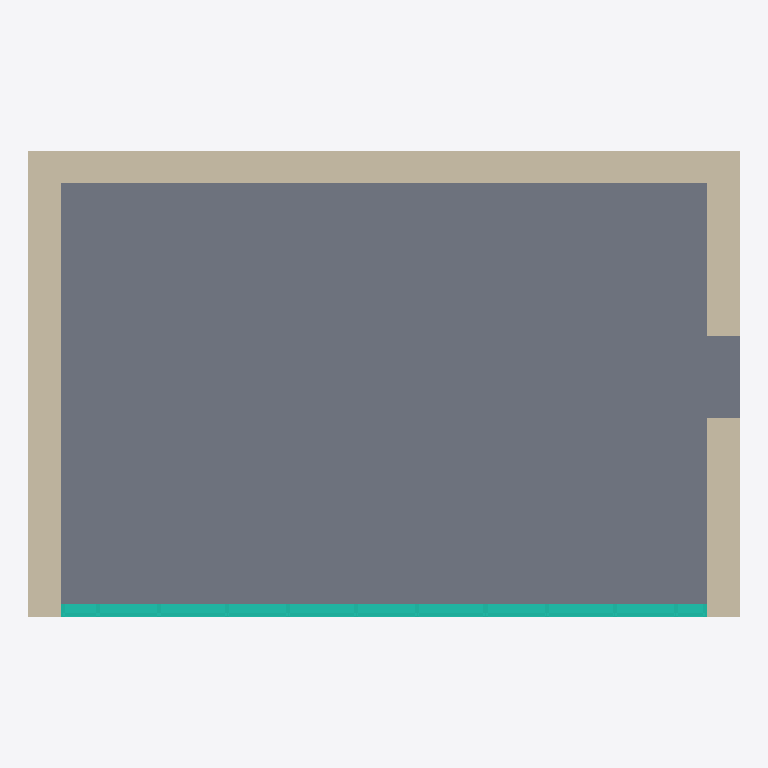
Plan cut of the same IFC building model at storey 'EG' (level 0.00 m, cut at 1.40 m), seen from above with north up, elements coloured by IFC class (only those large enough to see are counted): 3 walls (beige), 1 slab (grey), 1 curtain wall (teal). Cut surfaces are drawn darker.
Extent 8.7 m × 5.7 m × 3.7 m (x, y, z). Storeys (2): EG at 0.00 m; 1. OG at 3.00 m. Elements (7): 3 IfcWallStandardCase, 2 IfcSlab, 1 IfcCurtainWall, 1 IfcDoor.

HEADER;
FILE_DESCRIPTION(('ViewDefinition [, QuantityTakeOffAddOnView, SpaceBoundary2ndLevelAddOnView]','Option [Drawing Scale: 100.000000]','Option [Global Unique Identifiers (GUID): Keep existing]','Option [Elements to export: Entire project]','Option [Partial Structure Display: Entire Model]','Option [IFC Domain: All]','Option [Structural Function: All Elements]','[30 more]'),'2;1');
FILE_NAME('S:\\[Projekte]\\IBPSA-Project-1\\ResearchTopics\\IFC-SpaceBoundaries-Testcases\\','2018-11-17T16:34:31',('Architect'),('Building Designer Office'),'The EXPRESS Data Manager Version 5.02.0100.09 : ','IFC file generated by GRAPHISOFT ARCHICAD-64 22.','The authorising person');
FILE_SCHEMA(('IFC4'));
ENDSEC;
DATA;
#70=IFCPROJECT('344O7vICcwH8qAEnwJDjSU',#12,'Projekt',$,$,$,$,(#66,#243),#53);
#91=IFCSITE('20FpTZCqJy2vhVJYtjuIce',#12,'Gelände',$,$,#88,$,$,.ELEMENT.,(52,31,0,0),(13,24,0,0),0.0,$,$);
#131=IFCBUILDING('00tMo7QcxqWdIGvc4sMN2A',#12,'Test-Building',$,$,#129,$,$,.ELEMENT.,$,$,$);
#165=IFCBUILDINGSTOREY('2Wk49hkHPC2hvWchm5NASJ',#12,'EG',$,$,#163,$,$,.ELEMENT.,0.0);
#32309=IFCBUILDINGSTOREY('2u8QLkhhx4HBrLqA_wnknJ',#12,'1. OG',$,$,#32308,$,$,.ELEMENT.,3.0);
#29762=IFCSLAB('2Hk2pszfP8XBcOolGOM9eH',#12,'Decke-001',$,$,#29723,#29758,'91B82CF6-F696-4884-B998-CAF418589A11',.FLOOR.);
#688=IFCWALLSTANDARDCASE('0D85ldblr9g8XO45zbcVqP',#12,'Wand-003',$,$,#641,#683,'0D205BE7-96FD-49A8-8858-105F6599FD19',$);
#270=IFCWALLSTANDARDCASE('1_DPNcW4PDeBnvZ0QfH2Hz',#12,'Wand-003',$,$,#188,#263,'7E3595E6-8046-4DA0-BC79-8C06A944247D',$);
#1004=IFCWALLSTANDARDCASE('398WNqWlT3jRn1cNaDGbQB',#12,'Wand-003',$,$,#957,#999,'C92205F4-82F7-43B5-BC41-99790D42568B',$);
#3042=IFCCURTAINWALL('1WEFnTmin4BAoCzW9baKra',#12,'Fassade-005',$,$,#3041,$,'6038FC5D-C2CC-442C-AC8C-F60265914D64',$);
ENDSEC;
